Run: headless pygame with SDL's dummy video driver; simulated clock (each Clock.tick advances the game by its frame time, no real sleeping); random seed 0; keys injected as events and as key.get_pressed() state; mouse plan: one left click at the window centre at the start of phase 2, then a move to the lower-right quarter at the start of phase 3.
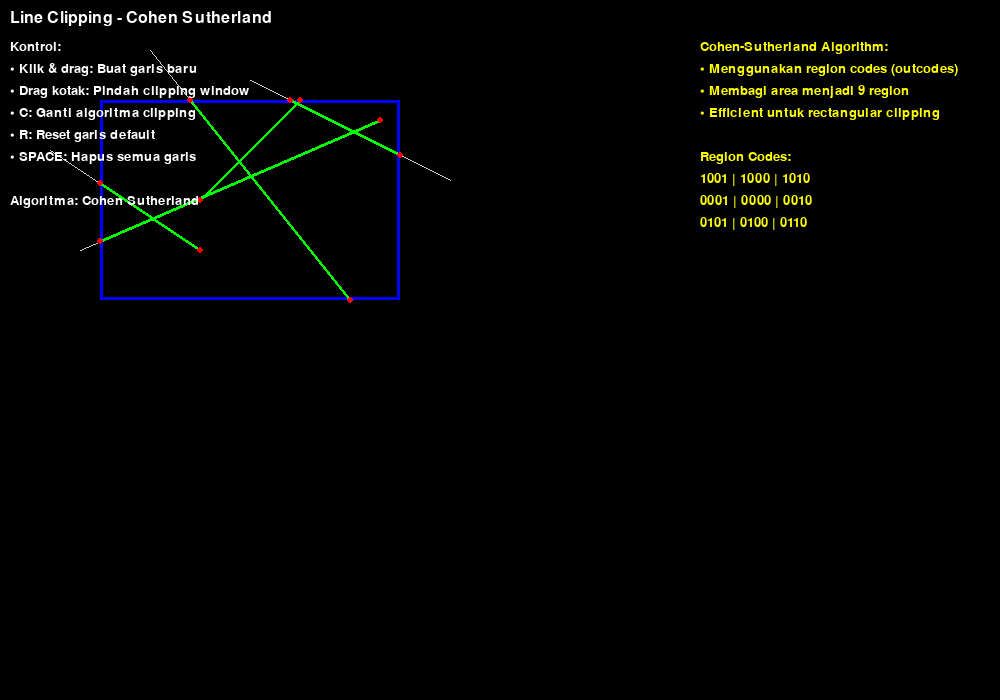
Frame 1 of 4 · flips 1–60 · no input
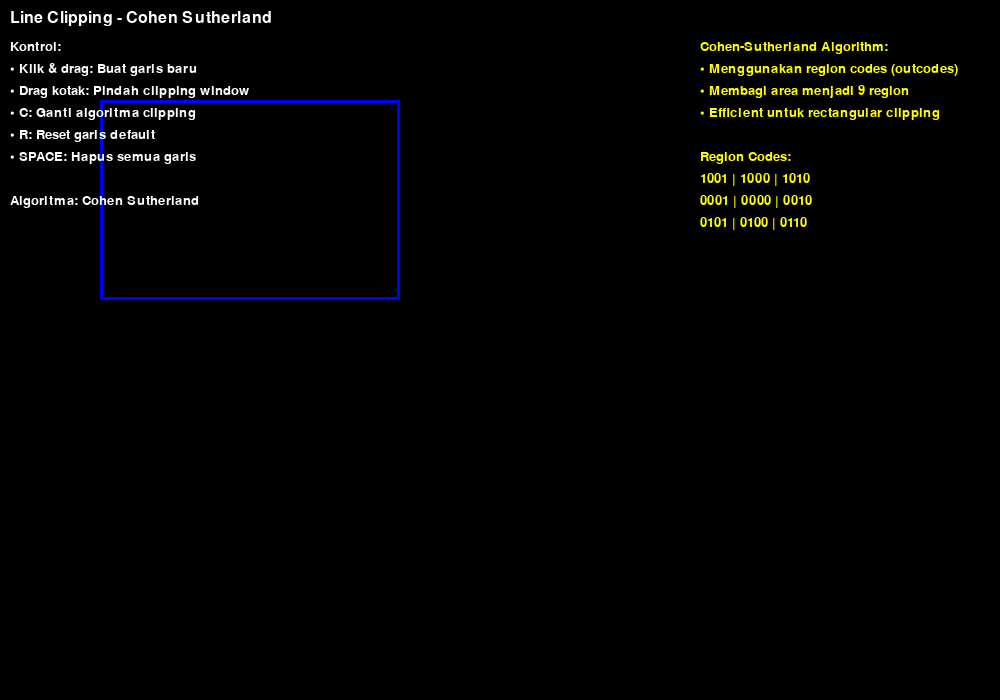
Frame 2 of 4 · flips 61–180 · clicked the window centre · tapped SPACE, RETURN · held RIGHT (→), D
Frame 3 of 4 · flips 181–300 · moved the mouse to the lower-right quarter · held DOWN (↓), S · screen unchanged from frame 2, image omitted
Frame 4 of 4 · flips 301–420 · held LEFT (←), A, UP (↑), W · screen unchanged from frame 3, image omitted

The pygame program that drew these frames:

import pygame
import math
import sys

# Inisialisasi pygame
pygame.init()

# Konstanta
WIDTH, HEIGHT = 1000, 700
WHITE = (255, 255, 255)
BLACK = (0, 0, 0)
RED = (255, 0, 0)
GREEN = (0, 255, 0)
BLUE = (0, 0, 255)
YELLOW = (255, 255, 0)
GRAY = (128, 128, 128)
LIGHT_GRAY = (200, 200, 200)
PURPLE = (128, 0, 128)

class Point:
    def __init__(self, x, y):
        self.x = x
        self.y = y
    
    def __str__(self):
        return f"({self.x:.1f}, {self.y:.1f})"

class Line:
    def __init__(self, p1, p2):
        self.p1 = p1
        self.p2 = p2

class ClippingApp:
    def __init__(self):
        self.screen = pygame.display.set_mode((WIDTH, HEIGHT))
        pygame.display.set_caption("Implementasi Clipping - Cohen-Sutherland & Liang-Barsky")
        self.clock = pygame.time.Clock()
        self.font = pygame.font.Font(None, 20)
        self.title_font = pygame.font.Font(None, 24)
        
        # Clipping window (rectangle)
        self.clip_rect = pygame.Rect(100, 100, 300, 200)
        self.dragging_rect = False
        self.rect_offset = (0, 0)
        
        # Lines untuk di-clip
        self.lines = [
            Line(Point(50, 150), Point(200, 250)),
            Line(Point(150, 50), Point(350, 300)),
            Line(Point(250, 80), Point(450, 180)),
            Line(Point(80, 250), Point(380, 120)),
            Line(Point(200, 200), Point(300, 100)),
        ]
        
        # Mode clipping
        self.clipping_mode = "cohen_sutherland"  # atau "liang_barsky"
        
        # State untuk menambah line baru
        self.drawing_line = False
        self.temp_line_start = None
        
        # Cohen-Sutherland region codes
        self.INSIDE = 0  # 0000
        self.LEFT = 1    # 0001
        self.RIGHT = 2   # 0010
        self.BOTTOM = 4  # 0100
        self.TOP = 8     # 1000
    
    def compute_outcode(self, point):
        """Menghitung outcode untuk Cohen-Sutherland algorithm"""
        code = self.INSIDE
        
        if point.x < self.clip_rect.left:
            code |= self.LEFT
        elif point.x > self.clip_rect.right:
            code |= self.RIGHT
        
        if point.y < self.clip_rect.top:
            code |= self.TOP
        elif point.y > self.clip_rect.bottom:
            code |= self.BOTTOM
        
        return code
    
    def cohen_sutherland_clip(self, line):
        """Implementasi Cohen-Sutherland line clipping algorithm"""
        x1, y1 = line.p1.x, line.p1.y
        x2, y2 = line.p2.x, line.p2.y
        
        outcode1 = self.compute_outcode(Point(x1, y1))
        outcode2 = self.compute_outcode(Point(x2, y2))
        
        accept = False
        
        while True:
            # Kedua titik di dalam
            if outcode1 == 0 and outcode2 == 0:
                accept = True
                break
            # Kedua titik di luar dan di sisi yang sama
            elif outcode1 & outcode2:
                break
            else:
                # Pilih titik yang di luar
                if outcode1 != 0:
                    outcode_out = outcode1
                else:
                    outcode_out = outcode2
                
                # Cari intersection point
                if outcode_out & self.TOP:
                    x = x1 + (x2 - x1) * (self.clip_rect.top - y1) / (y2 - y1)
                    y = self.clip_rect.top
                elif outcode_out & self.BOTTOM:
                    x = x1 + (x2 - x1) * (self.clip_rect.bottom - y1) / (y2 - y1)
                    y = self.clip_rect.bottom
                elif outcode_out & self.RIGHT:
                    y = y1 + (y2 - y1) * (self.clip_rect.right - x1) / (x2 - x1)
                    x = self.clip_rect.right
                elif outcode_out & self.LEFT:
                    y = y1 + (y2 - y1) * (self.clip_rect.left - x1) / (x2 - x1)
                    x = self.clip_rect.left
                
                # Update point dan outcode
                if outcode_out == outcode1:
                    x1, y1 = x, y
                    outcode1 = self.compute_outcode(Point(x1, y1))
                else:
                    x2, y2 = x, y
                    outcode2 = self.compute_outcode(Point(x2, y2))
        
        if accept:
            return Line(Point(x1, y1), Point(x2, y2))
        return None
    
    def liang_barsky_clip(self, line):
        """Implementasi Liang-Barsky line clipping algorithm"""
        x1, y1 = line.p1.x, line.p1.y
        x2, y2 = line.p2.x, line.p2.y
        
        dx = x2 - x1
        dy = y2 - y1
        
        # Parameter equations: x = x1 + t*dx, y = y1 + t*dy
        p = [-dx, dx, -dy, dy]
        q = [x1 - self.clip_rect.left, self.clip_rect.right - x1, 
             y1 - self.clip_rect.top, self.clip_rect.bottom - y1]
        
        u1, u2 = 0.0, 1.0
        
        for i in range(4):
            if p[i] == 0:
                # Line parallel to clipping boundary
                if q[i] < 0:
                    return None  # Line is outside
            else:
                t = q[i] / p[i]
                if p[i] < 0:
                    # Line entering clipping region
                    if t > u2:
                        return None
                    elif t > u1:
                        u1 = t
                else:
                    # Line leaving clipping region
                    if t < u1:
                        return None
                    elif t < u2:
                        u2 = t
        
        if u1 < u2:
            # Calculate clipped endpoints
            clip_x1 = x1 + u1 * dx
            clip_y1 = y1 + u1 * dy
            clip_x2 = x1 + u2 * dx
            clip_y2 = y1 + u2 * dy
            return Line(Point(clip_x1, clip_y1), Point(clip_x2, clip_y2))
        
        return None
    
    def handle_events(self):
        for event in pygame.event.get():
            if event.type == pygame.QUIT:
                return False
            elif event.type == pygame.KEYDOWN:
                if event.key == pygame.K_c:
                    # Toggle clipping algorithm
                    if self.clipping_mode == "cohen_sutherland":
                        self.clipping_mode = "liang_barsky"
                    else:
                        self.clipping_mode = "cohen_sutherland"
                elif event.key == pygame.K_r:
                    # Reset lines
                    self.lines = [
                        Line(Point(50, 150), Point(200, 250)),
                        Line(Point(150, 50), Point(350, 300)),
                        Line(Point(250, 80), Point(450, 180)),
                        Line(Point(80, 250), Point(380, 120)),
                        Line(Point(200, 200), Point(300, 100)),
                    ]
                elif event.key == pygame.K_SPACE:
                    # Clear all lines
                    self.lines = []
            elif event.type == pygame.MOUSEBUTTONDOWN:
                if event.button == 1:  # Left click
                    mouse_pos = pygame.mouse.get_pos()
                    
                    # Check if clicking on clipping rectangle
                    if self.clip_rect.collidepoint(mouse_pos):
                        self.dragging_rect = True
                        self.rect_offset = (mouse_pos[0] - self.clip_rect.x, 
                                          mouse_pos[1] - self.clip_rect.y)
                    else:
                        # Start drawing line
                        self.drawing_line = True
                        self.temp_line_start = Point(mouse_pos[0], mouse_pos[1])
            elif event.type == pygame.MOUSEBUTTONUP:
                if event.button == 1:
                    if self.dragging_rect:
                        self.dragging_rect = False
                    elif self.drawing_line:
                        # Finish drawing line
                        mouse_pos = pygame.mouse.get_pos()
                        end_point = Point(mouse_pos[0], mouse_pos[1])
                        if abs(self.temp_line_start.x - end_point.x) > 5 or \
                           abs(self.temp_line_start.y - end_point.y) > 5:
                            self.lines.append(Line(self.temp_line_start, end_point))
                        self.drawing_line = False
                        self.temp_line_start = None
            elif event.type == pygame.MOUSEMOTION:
                if self.dragging_rect:
                    mouse_pos = pygame.mouse.get_pos()
                    self.clip_rect.x = mouse_pos[0] - self.rect_offset[0]
                    self.clip_rect.y = mouse_pos[1] - self.rect_offset[1]
        return True
    
    def draw_line(self, line, color, width=2):
        """Draw line on screen"""
        pygame.draw.line(self.screen, color, 
                        (int(line.p1.x), int(line.p1.y)), 
                        (int(line.p2.x), int(line.p2.y)), width)
    
    def draw_point(self, point, color, radius=3):
        """Draw point on screen"""
        pygame.draw.circle(self.screen, color, 
                          (int(point.x), int(point.y)), radius)
    
    def draw_interface(self):
        """Draw user interface"""
        # Title
        title = f"Line Clipping - {self.clipping_mode.replace('_', ' ').title()}"
        title_surface = self.title_font.render(title, True, WHITE)
        self.screen.blit(title_surface, (10, 10))
        
        # Instructions
        instructions = [
            "Kontrol:",
            "• Klik & drag: Buat garis baru",
            "• Drag kotak: Pindah clipping window",
            "• C: Ganti algoritma clipping",
            "• R: Reset garis default",
            "• SPACE: Hapus semua garis",
            "",
            f"Algoritma: {self.clipping_mode.replace('_', ' ').title()}",
        ]
        
        y_offset = 40
        for instruction in instructions:
            text_surface = self.font.render(instruction, True, WHITE)
            self.screen.blit(text_surface, (10, y_offset))
            y_offset += 22
        
        # Algorithm info
        info_x = WIDTH - 300
        if self.clipping_mode == "cohen_sutherland":
            info = [
                "Cohen-Sutherland Algorithm:",
                "• Menggunakan region codes (outcodes)",
                "• Membagi area menjadi 9 region",
                "• Efficient untuk rectangular clipping",
                "",
                "Region Codes:",
                "1001 | 1000 | 1010",
                "0001 | 0000 | 0010",
                "0101 | 0100 | 0110"
            ]
        else:
            info = [
                "Liang-Barsky Algorithm:",
                "• Menggunakan parametric line equation",
                "• x = x1 + t*dx, y = y1 + t*dy",
                "• Menghitung parameter t untuk intersection",
                "• Lebih efisien untuk multiple clipping"
            ]
        
        y_offset = 40
        for line in info:
            text_surface = self.font.render(line, True, YELLOW)
            self.screen.blit(text_surface, (info_x, y_offset))
            y_offset += 22
    
    def run(self):
        running = True
        while running:
            running = self.handle_events()
            
            # Clear screen
            self.screen.fill(BLACK)
            
            # Draw clipping rectangle
            pygame.draw.rect(self.screen, BLUE, self.clip_rect, 3)
            
            # Draw original lines (in light gray)
            for line in self.lines:
                self.draw_line(line, LIGHT_GRAY, 1)
            
            # Draw clipped lines
            for line in self.lines:
                if self.clipping_mode == "cohen_sutherland":
                    clipped = self.cohen_sutherland_clip(line)
                else:
                    clipped = self.liang_barsky_clip(line)
                
                if clipped:
                    self.draw_line(clipped, GREEN, 3)
                    # Draw endpoints
                    self.draw_point(clipped.p1, RED)
                    self.draw_point(clipped.p2, RED)
            
            # Draw temporary line while drawing
            if self.drawing_line and self.temp_line_start:
                mouse_pos = pygame.mouse.get_pos()
                pygame.draw.line(self.screen, WHITE, 
                               (int(self.temp_line_start.x), int(self.temp_line_start.y)),
                               mouse_pos, 1)
            
            # Draw interface
            self.draw_interface()
            
            pygame.display.flip()
            self.clock.tick(60)
        
        pygame.quit()
        sys.exit()

def main():
    app = ClippingApp()
    app.run()

if __name__ == "__main__":
    main()
